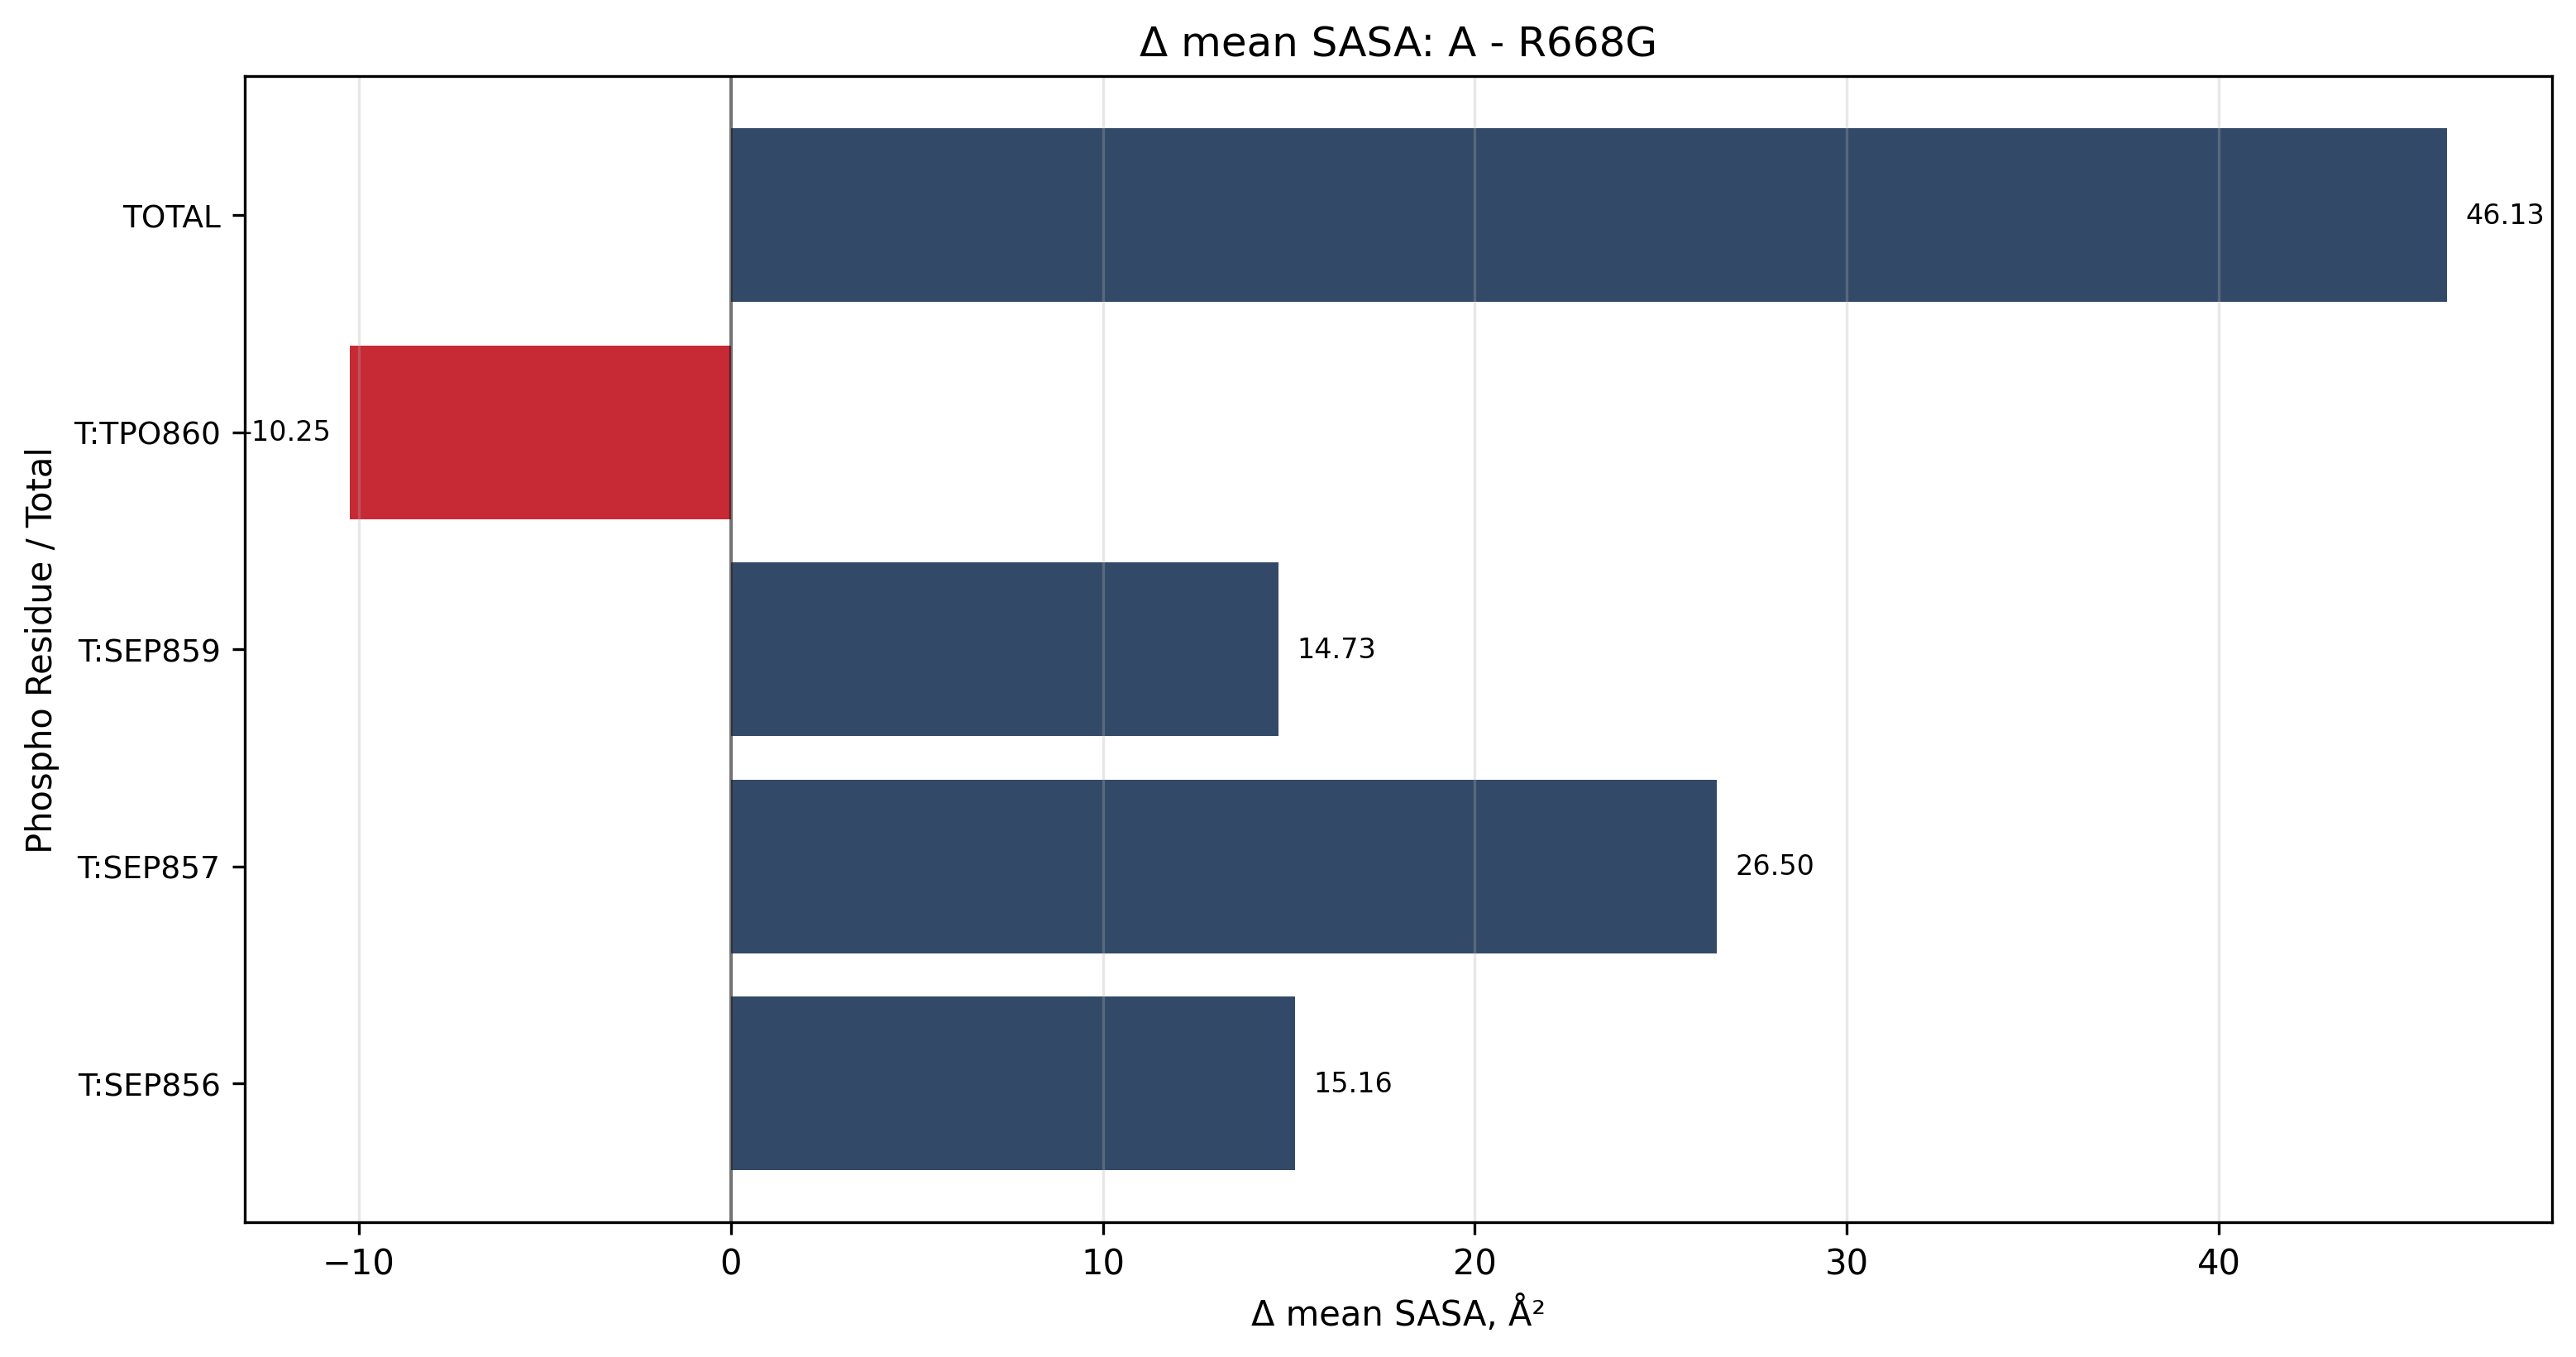

Values plotted in this chart, from the file beside it:
label, reference_system, target_system, reference_mean_sasa_angstrom2, target_mean_sasa_angstrom2, delta_mean_sasa_angstrom2, reference_median_sasa_angstrom2, target_median_sasa_angstrom2, delta_median_sasa_angstrom2
T:SEP856, A, R668G, 154.3, 139.2, 15.16, 155.2, 141.4, 13.82
T:SEP857, A, R668G, 54.82, 28.31, 26.5, 41.93, 24.82, 17.11
T:SEP859, A, R668G, 41.03, 26.3, 14.73, 31.71, 15.39, 16.32
T:TPO860, A, R668G, 57.84, 68.09, -10.25, 58.5, 66.57, -8.071
TOTAL, A, R668G, 308, 261.9, 46.13, 290.2, 252.2, 37.91
